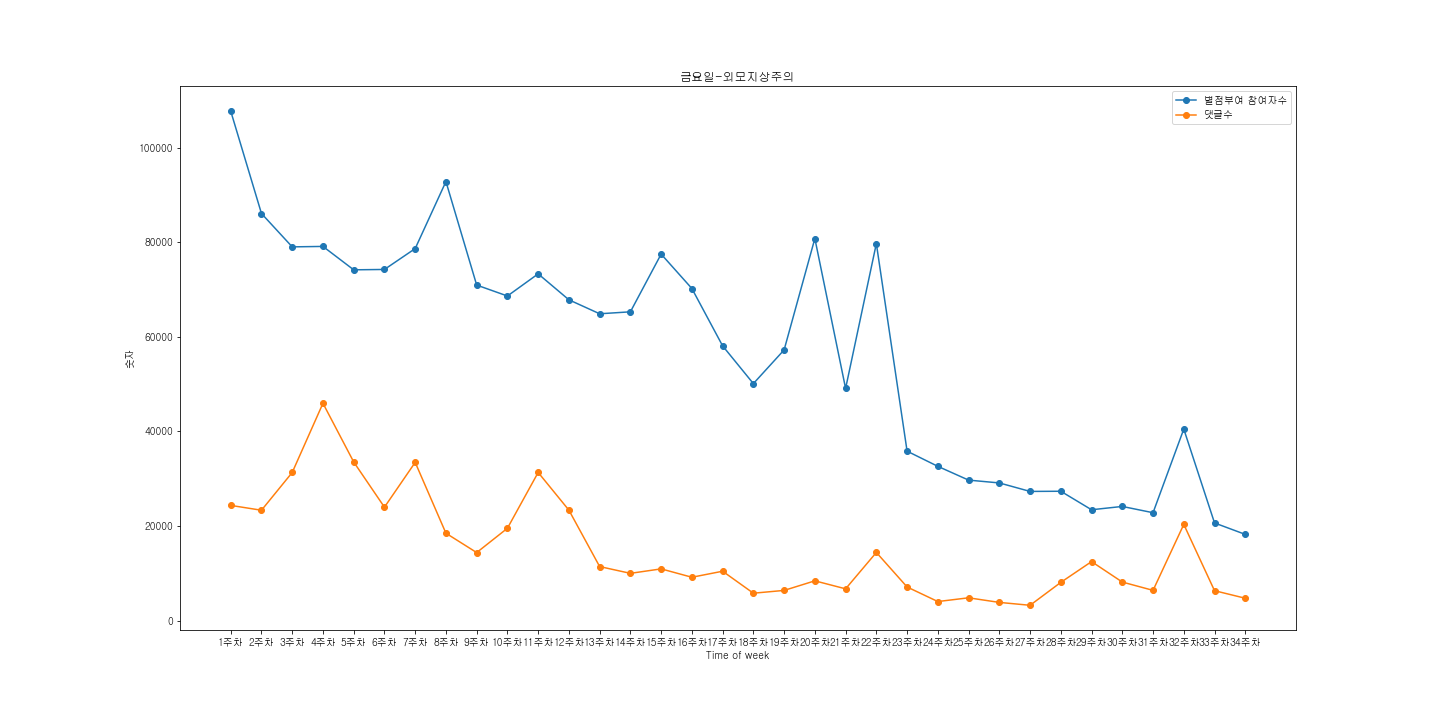

The file beside this chart, header and first rows:
참여자수, 댓글수, 댓글
18260, 4766, '이태성은 학폭논란으로 하차한건가요?', 'ㄹㅇ 권지태가 드러누웠다는건 …
20677, 6364, '소국이라 부르기엔 땅덩어리가 크고 대국이라 부르기엔 마음이 좁다 그렇기…
40515, 20368, '근데 여기 헤드들 다 군면제네김기명 교도소복무한신우 애꾸성요한 실명장현…
22839, 6433, '성요한도 빅딜이었으면 이미 4대크루 연합 아니냐ㅋㅋㅋㅋ', '작가님 빠…
24166, 8189, '박형석은 무슨 이제 기술 배끼는거모자라서대사도 배끼네ㅋㅋㅋㄱ 저번에도 …
23464, 12511, '그 천재 설마 함선농 무의식임?', '일해회는 크루가 아니라 기업이라더…
27375, 8121, '베댓되면 롤 계정 삭제함', '성요한 날강두급 벤치', '한자 해석푸른…
27338, 3279, '난또장현옛날얘긴줄알았어ㅋㅋㅋ', '18렙 풀템장현 vs 1렙 도란검 장…
29131, 3890, '도대체 외모지상주의 래파토리는새로 나온 양아치들이 미진이 괴롭힘이진성 …
29729, 4860, '???: 사,살려줘... 나,나야... 네 스승 종건...', '5만원…
32639, 4070, '와 왕오춘인줄 전혀 상상도 못했다..;;', '솔직히 오춘이 존나리스펙…
35844, 7147, '호스텔 B는 좀 착한그룹인 것같은데 그래서 A랑 안맞아서 둘로 찢어졌고…
79710, 14445, '소갈비찜 레시피1.소갈비는 5cm정도 길이로 토막 내 찬물에 담가 핏물…
49097, 6756, '장현 : 난 왜 프로 미용사가 될수 없죠???? : 넌 가위에 힘이 너…
80779, 8446, '저렇게 맞고도 이빨 하나도 안나가는 박형석 당신은 이가탄...', '아…
57239, 6423, '개재밋는데왜그래외전개잿잇구만', '외전 3개다 이색히들아...뭐그리 난…
50118, 5832, '지난화에서 박형석? 하고끝낫는데 이번화도 박형석하고끝나네 이런..', …
58090, 10476, '진성이 ㄹㅇ 팩트폭력오지네 지호저새기도 걍 가오세울려고 붙어다니는거 뿐…
70211, 9203, '여자한테 찝쩍거리는건 개호구 같지만 동생들 피해 안가게 하려고 희생 하…
77482, 10972, '바스코 너무귀여운거아니야?ㅋㅋㅋㅋ 단순ㅎ', '이제 뭐 됐네요ㅋㅋㅋ바스…
65287, 10029, '저남자애가 나중에 권투우승해서 진성이가 준우승인가?? 라는 뻔한 생각은…
64874, 11460, '머리말리고와 감기걸려 와 왜이렇게 설레냐 남잔데도 설렌다..이진성 진짜…
67825, 23380, '여지껏본것중에 제일 소름돋는 호러물이다;;', '강남은 애교였네 세상에…
73310, 31348, '연예계가 이렇게 더럽습니다', '저 여자가 잘못한거고 벌 받아야 마땅한…
68629, 19555, '재열이아닐까?', 'DG : GD장우동 : 장동우라솔 : 솔라애국가 부…
70940, 14419, '1억먹튀안하면 오버워치 탈퇴한다', '제발 1억땃다고 너무 좋아해서 더…
92810, 18506, '형석이 넥타이 푸는 모습 존섹..♡', '작가 양반 왜이렇게 빨리올렸어…
78649, 33477, '형석이 가는곳에 재열이 간다', '막판 개소름ㄷㄷ', '아무리 인성이 …
74240, 24010, '훈련법이 왜 사이타마식인거야ㅋㅋㅋㅋㅋㅋㅋ 그러다 대머리 된다...', …
74161, 33563, '오늘은 우리나라 국군의 날입니다 한번쯤 군인분들을 생각하는시간이 되시길…
79105, 45959, '솔직히 오늘 싸워서 개털줄알앗다 손', '진성이 털림☞바스코털림☞박형석…
79011, 31339, '바스코 멋져', '바스코나만귀엽냐?', '바스코 핵꿀귀 ♥♥', '바스…
86058, 23361, '진성이 성격이 다혈질이라서 그렇지 괜찮은거 같다', '와우 둘이(짝) …
107696, 24385, '형석아.. 나중에 잘되서 어머니한테 잘해드려야한다...', '진짜 장난…
